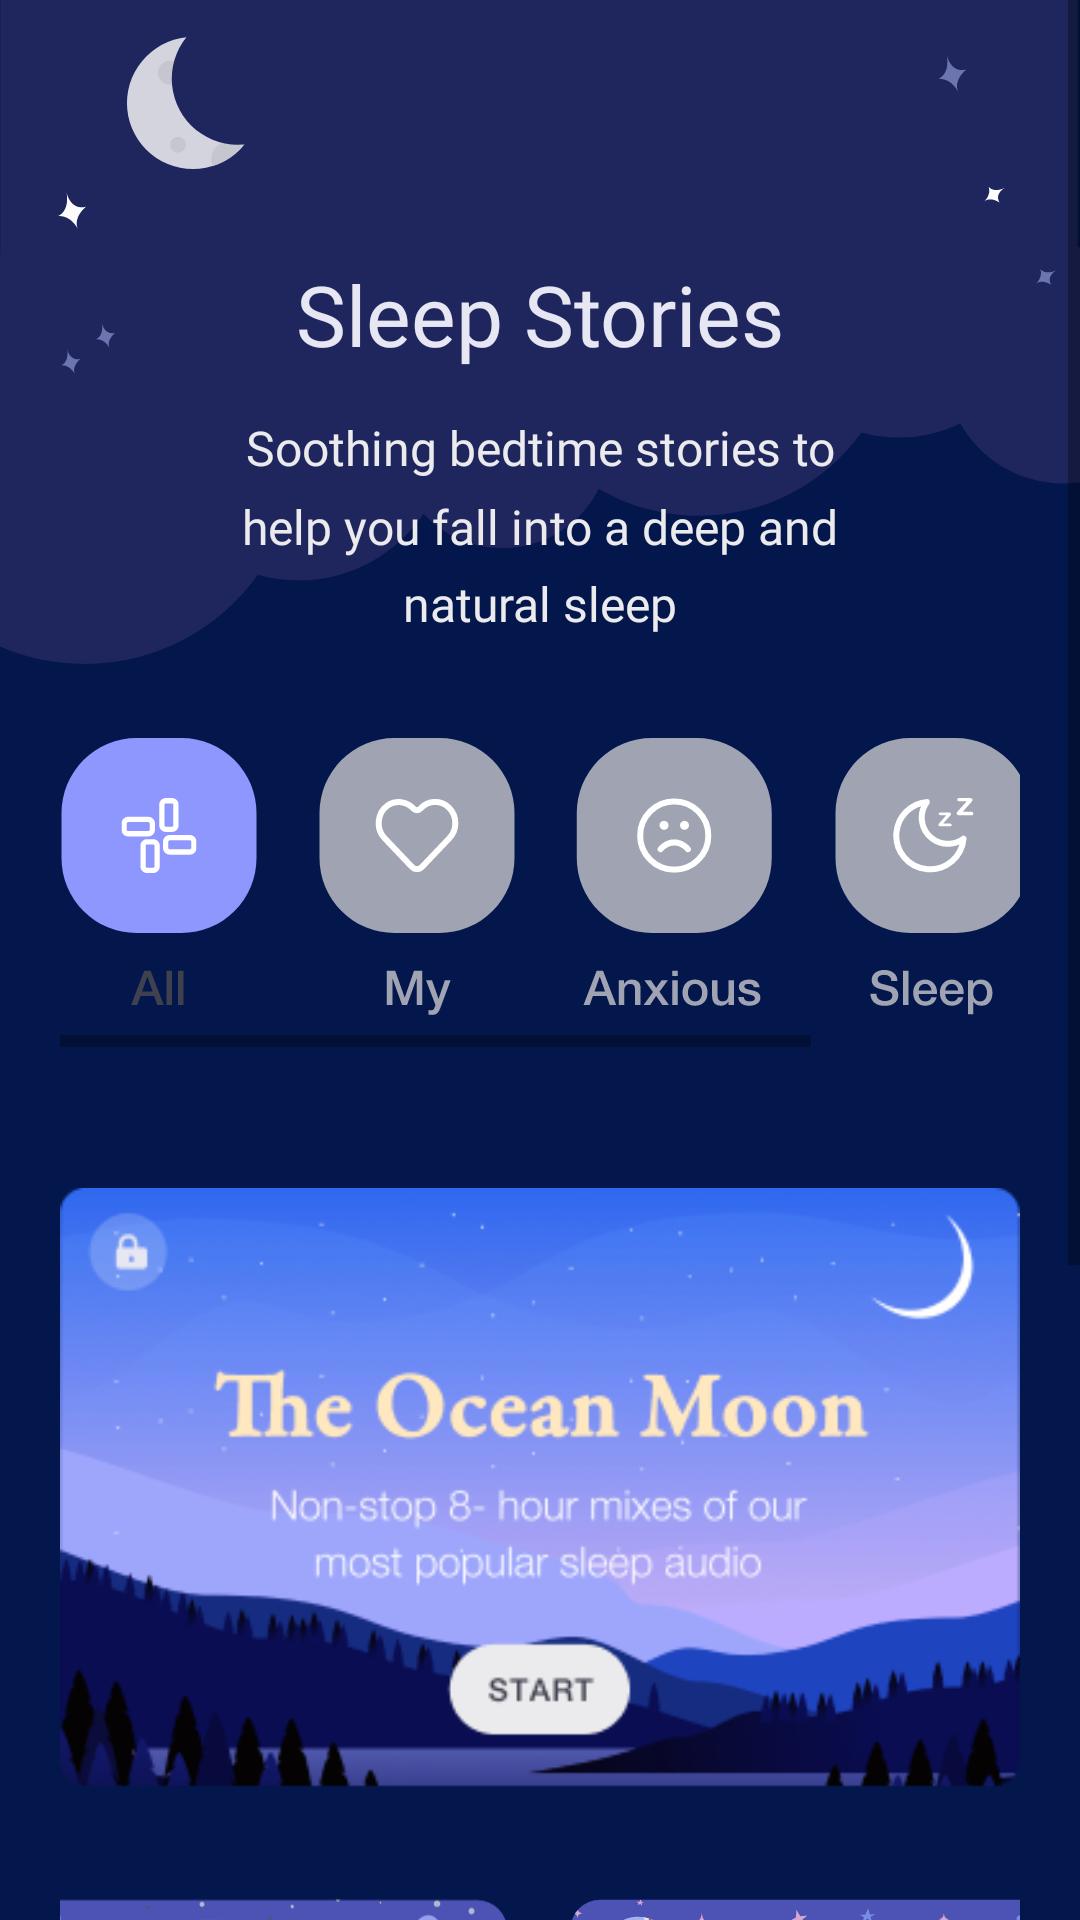

Android layout source for this screen:
<!-- AndroidManifest.xml: application theme Theme.SilentMoon -->
<!-- res/layout/fragment_sleep.xml -->
<?xml version="1.0" encoding="utf-8"?>
<ScrollView xmlns:android="http://schemas.android.com/apk/res/android"
    xmlns:app="http://schemas.android.com/apk/res-auto"
    xmlns:tools="http://schemas.android.com/tools"
    android:layout_width="match_parent"
    android:layout_height="match_parent">


    <androidx.constraintlayout.widget.ConstraintLayout
        android:layout_width="wrap_content"
        android:layout_height="wrap_content"
        android:background="@color/sleep_back"
        tools:context=".signing.sleep.SleepFragment">


        <ImageView
            android:id="@+id/sleep_back"
            android:layout_width="0dp"
            android:layout_height="match_parent"
            android:scaleType="fitStart"
            android:src="@drawable/back_sleep_star"

            app:layout_constraintEnd_toEndOf="parent"
            app:layout_constraintStart_toStartOf="parent"
            app:layout_constraintTop_toTopOf="parent" />

        <TextView
            android:id="@+id/sleep_stories"
            style="@style/sleep_style"
            android:layout_marginTop="86dp"
            android:textSize="28sp"
            android:text="@string/sleep_stories"
            app:layout_constraintEnd_toEndOf="parent"
            app:layout_constraintStart_toStartOf="parent"
            app:layout_constraintTop_toTopOf="parent" />

        <TextView
            android:id="@+id/we_can"
            style="@style/sleep_helve_light"
            android:layout_marginHorizontal="70dp"
            android:layout_marginTop="15dp"
            android:text="@string/soothing_bedtime"
            app:layout_constraintEnd_toEndOf="parent"
            app:layout_constraintStart_toStartOf="parent"
            app:layout_constraintTop_toBottomOf="@+id/sleep_stories" />

        <HorizontalScrollView
            android:id="@+id/horizontal_scroll"
            android:layout_width="0dp"
            android:layout_height="wrap_content"
            android:layout_marginHorizontal="20dp"
            android:layout_marginTop="34dp"
            app:layout_constraintEnd_toEndOf="parent"
            app:layout_constraintStart_toStartOf="parent"
            app:layout_constraintTop_toBottomOf="@+id/we_can">

            <androidx.constraintlayout.widget.ConstraintLayout
                android:layout_width="wrap_content"
                android:layout_height="wrap_content">

                <ImageView
                    android:id="@+id/img_horizontal_scroll_1"
                    android:layout_width="wrap_content"
                    android:layout_height="wrap_content"
                    android:layout_marginBottom="10dp"
                    android:src="@drawable/img_horizontal_scroll_1"
                    app:layout_constraintBottom_toBottomOf="parent"
                    app:layout_constraintStart_toStartOf="parent"
                    app:layout_constraintTop_toTopOf="parent" />

                <ImageView
                    android:id="@+id/img_horizontal_scroll_2"
                    android:layout_width="wrap_content"
                    android:layout_height="wrap_content"
                    android:layout_marginStart="20dp"
                    android:src="@drawable/img_horizontal_scroll_2"
                    app:layout_constraintStart_toEndOf="@+id/img_horizontal_scroll_1"
                    app:layout_constraintTop_toTopOf="parent" />

                <ImageView
                    android:id="@+id/img_horizontal_scroll_3"
                    android:layout_width="wrap_content"
                    android:layout_height="wrap_content"
                    android:layout_marginStart="20dp"
                    android:src="@drawable/img_horizontal_scroll_3"
                    app:layout_constraintStart_toEndOf="@+id/img_horizontal_scroll_2"
                    app:layout_constraintTop_toTopOf="parent" />

                <ImageView
                    android:id="@+id/img_horizontal_scroll_4"
                    android:layout_width="wrap_content"
                    android:layout_height="wrap_content"
                    android:layout_marginStart="20dp"
                    android:src="@drawable/img_horizontal_scroll_4"
                    app:layout_constraintStart_toEndOf="@+id/img_horizontal_scroll_3"
                    app:layout_constraintTop_toTopOf="parent" />

                <ImageView
                    android:id="@+id/img_horizontal_scroll_5"
                    android:layout_width="wrap_content"
                    android:layout_height="wrap_content"
                    android:layout_marginStart="20dp"
                    android:src="@drawable/img_horizontal_scroll_5"
                    app:layout_constraintEnd_toEndOf="parent"
                    app:layout_constraintStart_toEndOf="@+id/img_horizontal_scroll_4"
                    app:layout_constraintTop_toTopOf="parent" />

            </androidx.constraintlayout.widget.ConstraintLayout>


        </HorizontalScrollView>

        <androidx.constraintlayout.widget.ConstraintLayout
            android:layout_width="match_parent"
            android:layout_height="match_parent"
            android:layout_marginHorizontal="20dp"
            android:layout_marginTop="30dp"
            android:layout_marginBottom="20dp"
            app:layout_constraintBottom_toBottomOf="parent"
            app:layout_constraintEnd_toEndOf="parent"
            app:layout_constraintStart_toStartOf="parent"
            app:layout_constraintTop_toBottomOf="@id/horizontal_scroll">

            <ImageView
                android:id="@+id/big_draw"
                android:layout_width="wrap_content"
                android:layout_height="wrap_content"
                android:src="@drawable/img_sleep_pic_main"
                app:layout_constraintEnd_toEndOf="parent"
                app:layout_constraintStart_toStartOf="parent"
                app:layout_constraintTop_toTopOf="parent" />

            <ImageView
                android:id="@+id/img_vertical_scroll_2"
                android:layout_width="wrap_content"
                android:layout_height="wrap_content"
                android:layout_marginTop="20dp"
                android:src="@drawable/img_sleep_pic_1"
                app:layout_constraintEnd_toStartOf="@+id/img_vertical_scroll_3"
                app:layout_constraintHorizontal_bias="0.5"
                app:layout_constraintStart_toStartOf="parent"
                app:layout_constraintTop_toBottomOf="@+id/big_draw" />

            <ImageView
                android:id="@+id/img_vertical_scroll_3"
                android:layout_width="wrap_content"
                android:layout_height="wrap_content"
                android:layout_marginStart="20dp"
                android:layout_marginTop="20dp"
                android:src="@drawable/img_sleep_pic_2"
                app:layout_constraintEnd_toEndOf="parent"
                app:layout_constraintHorizontal_bias="0.5"
                app:layout_constraintStart_toEndOf="@+id/img_vertical_scroll_2"
                app:layout_constraintTop_toBottomOf="@+id/big_draw" />

            <ImageView
                android:id="@+id/img_vertical_scroll_4"
                android:layout_width="wrap_content"
                android:layout_height="wrap_content"
                android:layout_marginTop="20dp"
                android:src="@drawable/img_sleep_pic_3"
                app:layout_constraintEnd_toStartOf="@+id/img_vertical_scroll_5"
                app:layout_constraintHorizontal_bias="0.5"
                app:layout_constraintStart_toStartOf="parent"
                app:layout_constraintTop_toBottomOf="@+id/img_vertical_scroll_2" />

            <ImageView
                android:id="@+id/img_vertical_scroll_5"
                android:layout_width="wrap_content"
                android:layout_height="wrap_content"
                android:layout_marginStart="20dp"
                android:layout_marginTop="20dp"
                android:src="@drawable/img_sleep_pic_4"
                app:layout_constraintEnd_toEndOf="parent"
                app:layout_constraintHorizontal_bias="0.5"
                app:layout_constraintStart_toEndOf="@+id/img_vertical_scroll_4"
                app:layout_constraintTop_toBottomOf="@+id/img_vertical_scroll_3" />

        </androidx.constraintlayout.widget.ConstraintLayout>


    </androidx.constraintlayout.widget.ConstraintLayout>

</ScrollView>
<!-- resources referenced by this layout -->
<resources>
  <color name="sleep_back">#03174C</color>
  <!-- drawable back_sleep_star: vector/xml drawable (drawable, 3721 chars, omitted) -->
  <!-- drawable img_horizontal_scroll_2 (drawable) -->
  <vector xmlns:android="http://schemas.android.com/apk/res/android"
      android:width="66dp"
      android:height="93dp"
      android:viewportWidth="66"
      android:viewportHeight="93">
    <path
        android:pathData="M25.5,0.0188L40.5,0.0188A25,25 0,0 1,65.5 25.0188L65.5,40.0188A25,25 0,0 1,40.5 65.0188L25.5,65.0188A25,25 0,0 1,0.5 40.0188L0.5,25.0188A25,25 0,0 1,25.5 0.0188z"
        android:fillColor="#A0A3B1"/>
    <group>
      <clip-path
          android:pathData="M19,20.0188h28v25h-28z"/>
      <path
          android:pathData="M43.8088,23.3753C41.1799,20.6104 36.9249,20.6104 34.2961,23.3753L34.0882,23.5939C33.4891,24.2241 32.5109,24.2241 31.8996,23.5939C29.6131,21.1763 25.945,20.559 23.2428,22.4623C19.5991,25.0471 19.2446,30.2812 22.1913,33.3805L23.4874,34.7436L31.3371,42.9998C32.2542,43.9643 33.7336,43.9643 34.6507,42.9998L42.5005,34.7436L43.7965,33.3805C46.4376,30.6156 46.4376,26.1402 43.8088,23.3753Z"
          android:strokeLineJoin="round"
          android:strokeWidth="2"
          android:fillColor="#00000000"
          android:strokeColor="#ffffff"
          android:strokeLineCap="round"/>
    </group>
    <path
        android:pathData="M22.9262,89.0188V77.5948H25.7422L28.8942,86.5388H28.9262L31.9982,77.5948H34.7822V89.0188H32.8782V80.2028H32.8462L29.6782,89.0188H28.0302L24.8622,80.2028H24.8302V89.0188H22.9262ZM39.1449,88.9868L36.0089,80.7468H38.0089L40.1689,86.9228H40.2009L42.2969,80.7468H44.2009L40.9849,89.4668C40.6223,90.4481 40.3023,91.1095 40.0249,91.4508C39.5663,92.0161 38.9103,92.2988 38.0569,92.2988C37.6303,92.2988 37.2089,92.2668 36.7929,92.2028V90.6668C37.2409,90.7415 37.5289,90.7788 37.6569,90.7788C38.0409,90.7788 38.3343,90.6721 38.5369,90.4588C38.6756,90.3095 38.8089,90.0321 38.9369,89.6268L39.1449,88.9868Z"
        android:fillColor="#A0A3B1"/>
  </vector>
  <!-- drawable img_sleep_pic_main: png bitmap (drawable, 70467 bytes) -->
  <string name="sleep_stories">Sleep Stories</string>
  <string name="soothing_bedtime">Soothing bedtime stories to help you fall into a deep and natural sleep</string>
  <style name="sleep_helve_light">
          <item name="android:layout_width">0dp</item>
          <item name="android:layout_height">wrap_content</item>
          <item name="android:fontFamily">@font/helvetica_neue_cyr_light</item>
          <item name="android:lineSpacingMultiplier">1.35</item>
          <item name="android:gravity">center</item>
          <item name="android:textSize">16sp</item>
          <item name="android:textColor">@color/sleep_text_01</item>
      </style>
  <style name="sleep_style">
          <item name="android:layout_width">wrap_content</item>
          <item name="android:layout_height">wrap_content</item>
          <item name="android:textColor">@color/sleep_text_header</item>
          <item name="android:fontFamily">@font/helvetica_neue_bold</item>
      </style>
  <style name="Theme.SilentMoon" parent="Theme.MaterialComponents.DayNight.NoActionBar">
          
          <item name="colorPrimary">@color/purple_500</item>
          <item name="colorPrimaryVariant">@color/purple_700</item>
          <item name="colorOnPrimary">@color/white</item>
          
          <item name="colorSecondary">@color/teal_200</item>
          <item name="colorSecondaryVariant">@color/teal_700</item>
          <item name="colorOnSecondary">@color/black</item>
          
  
          
  
          <item name="android:statusBarColor">@color/white</item>
          <item name="android:windowLightStatusBar">true</item>
      </style>
  <color name="sleep_text_01">#EBEAEC</color>
  <color name="sleep_text_header">#E6E7F2</color>
  <color name="purple_500">#FF6200EE</color>
  <color name="purple_700">#FF3700B3</color>
  <color name="white">#FFFFFFFF</color>
  <color name="teal_200">#FF03DAC5</color>
  <color name="teal_700">#FF018786</color>
  <color name="black">#FF000000</color>
</resources>
